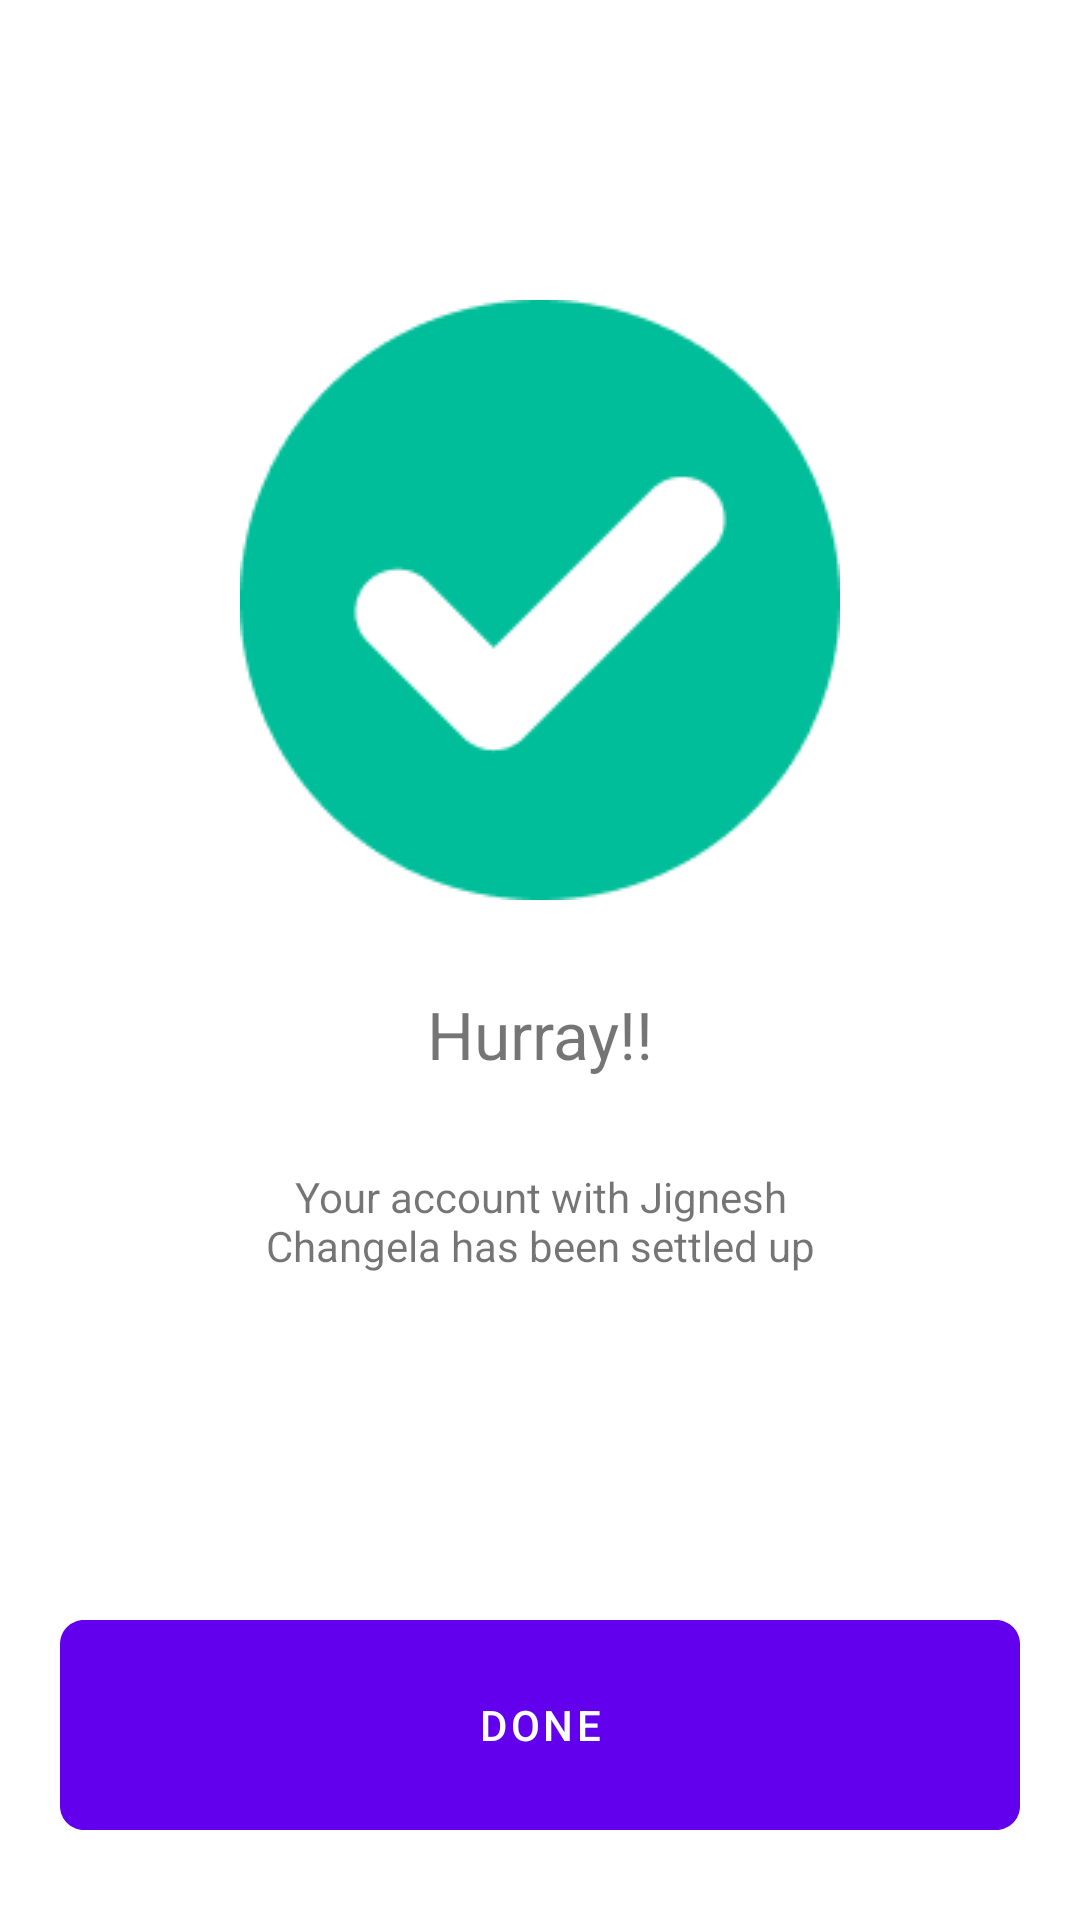

Android layout source for this screen:
<!-- AndroidManifest.xml: application theme Theme.SplitMoney -->
<!-- res/layout/activity_settled_up.xml -->
<?xml version="1.0" encoding="utf-8"?>
<androidx.constraintlayout.widget.ConstraintLayout xmlns:android="http://schemas.android.com/apk/res/android"
    xmlns:app="http://schemas.android.com/apk/res-auto"
    xmlns:tools="http://schemas.android.com/tools"
    android:layout_width="match_parent"
    android:layout_height="match_parent"
    tools:context=".expense.SettledUpActivity">

    <ImageView
        android:id="@+id/imageView"
        android:layout_width="wrap_content"
        android:layout_height="wrap_content"
        android:layout_marginTop="100dp"
        android:src="@drawable/done"
        app:layout_constraintEnd_toEndOf="parent"
        app:layout_constraintStart_toStartOf="parent"
        app:layout_constraintTop_toTopOf="parent" />

    <TextView
        android:id="@+id/textview"
        android:layout_width="wrap_content"
        android:layout_height="wrap_content"
        android:layout_marginTop="30dp"
        android:text="Hurray!!"
        android:textSize="22sp"
        app:layout_constraintEnd_toEndOf="parent"
        app:layout_constraintStart_toStartOf="parent"
        app:layout_constraintTop_toBottomOf="@id/imageView" />

    <TextView
        android:id="@+id/resultTextView"
        android:layout_width="wrap_content"
        android:layout_height="wrap_content"
        android:layout_marginTop="30dp"
        android:gravity="center"
        android:maxWidth="200dp"
        android:text="Your account with Jignesh Changela has been settled up"
        app:layout_constraintEnd_toEndOf="parent"
        app:layout_constraintStart_toStartOf="parent"
        app:layout_constraintTop_toBottomOf="@id/textview" />


    <Button
        android:id="@+id/done"
        android:layout_width="wrap_content"
        android:layout_height="wrap_content"
        android:layout_marginBottom="30dp"
        android:background="@drawable/before_expense_back"
        android:text="Done"
        app:layout_constraintBottom_toBottomOf="parent"
        app:layout_constraintEnd_toEndOf="parent"
        app:layout_constraintStart_toStartOf="parent" />


</androidx.constraintlayout.widget.ConstraintLayout>
<!-- resources referenced by this layout -->
<resources>
  <!-- drawable before_expense_back (drawable) -->
  <?xml version="1.0" encoding="utf-8"?>
  <vector
      xmlns:android="http://schemas.android.com/apk/res/android"
      xmlns:aapt="http://schemas.android.com/aapt"
      android:width="320dp"
      android:height="70dp"
      android:viewportWidth="320"
      android:viewportHeight="70"
      >
  
      <group>
  
          <clip-path
              android:pathData="M8 0H312C316.418 0 320 3.58172 320 8V62C320 66.4183 316.418 70 312 70H8C3.58172 70 0 66.4183 0 62V8C0 3.58172 3.58172 0 8 0Z"
              />
  
          <path
              android:pathData="M0 0V70H320V0"
              android:fillColor="#FFFFFF"
              />
  
      </group>
  
  </vector>
  <!-- drawable done: png bitmap (drawable, 2814 bytes) -->
  <style name="Theme.SplitMoney" parent="Theme.MaterialComponents.DayNight.NoActionBar">
          
          <item name="colorPrimary">@color/purple_500</item>
          <item name="colorPrimaryVariant">@color/purple_700</item>
          <item name="colorOnPrimary">@color/white</item>
          
          <item name="colorSecondary">@color/teal_200</item>
          <item name="colorSecondaryVariant">@color/teal_700</item>
          <item name="colorOnSecondary">@color/black</item>
          
          <item name="android:statusBarColor" tools:targetApi="l">?attr/colorPrimaryVariant</item>
          
      </style>
  <color name="purple_500">#FF6200EE</color>
  <color name="purple_700">#FF3700B3</color>
  <color name="white">#FFFFFFFF</color>
  <color name="teal_200">#FF03DAC5</color>
  <color name="teal_700">#FF018786</color>
  <color name="black">#FF000000</color>
</resources>
